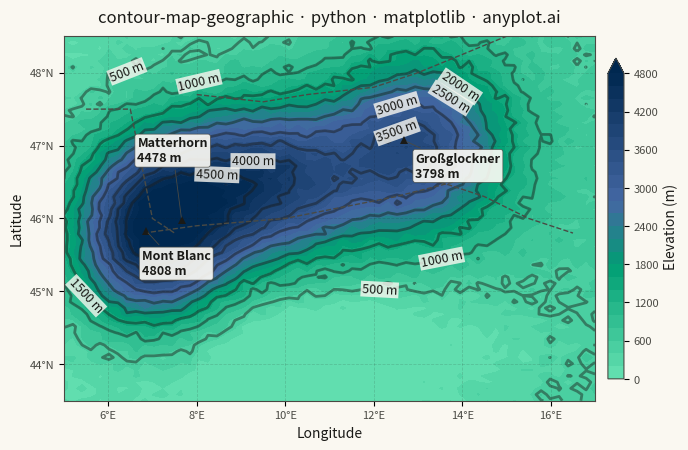

Source code (Python):
""" anyplot.ai
contour-map-geographic: Contour Lines on Geographic Map
Library: matplotlib 3.11.2 | Python 3.14.10
Quality: 79/100 | Updated: 2026-11-26
"""

import os

import matplotlib.pyplot as plt
import numpy as np
from matplotlib.colors import LinearSegmentedColormap


# Theme tokens
THEME = os.getenv("ANYPLOT_THEME", "light")
PAGE_BG = "#FAF8F1" if THEME == "light" else "#1A1A17"
ELEVATED_BG = "#FFFDF6" if THEME == "light" else "#242420"
INK = "#1A1A17" if THEME == "light" else "#F0EFE8"
INK_SOFT = "#4A4A44" if THEME == "light" else "#B8B7B0"
INK_MUTED = "#6B6A63" if THEME == "light" else "#A8A79F"

# Imprint sequential ramp for filled fields (low -> high)
SEQ_FIELDS = (
    [(0.0, "#66E2B2"), (0.368, "#009E73"), (0.582, "#4467A3"), (1.0, "#002850")]
    if THEME == "light"
    else [(0.0, "#00573D"), (0.467, "#009E73"), (1.0, "#CDD9FF")]
)
imprint_seq = LinearSegmentedColormap.from_list("imprint_seq", SEQ_FIELDS)

# Data: Synthetic elevation data over European Alps
np.random.seed(42)

lon_min, lon_max = 5.0, 17.0
lat_min, lat_max = 43.5, 48.5

n_points = 60
lons = np.linspace(lon_min, lon_max, n_points)
lats = np.linspace(lat_min, lat_max, n_points)
lon_grid, lat_grid = np.meshgrid(lons, lats)

# Base undulating terrain
elevation = 400 + 200 * np.sin(np.radians(lon_grid) * 15) * np.cos(np.radians(lat_grid) * 12)

# Western Alps: Mont Blanc massif (~4808 m peak)
elevation += 4400 * np.exp(-((lon_grid - 7.0) ** 2) / 3) * np.exp(-((lat_grid - 45.8) ** 2) / 1.5)

# Central Swiss Alps
elevation += 3600 * np.exp(-((lon_grid - 9.5) ** 2) / 5) * np.exp(-((lat_grid - 46.5) ** 2) / 1.2)

# Austrian Tyrol / Hohe Tauern (Großglockner ~3798 m)
elevation += 3000 * np.exp(-((lon_grid - 13.0) ** 2) / 4) * np.exp(-((lat_grid - 47.0) ** 2) / 1.5)

# Po Valley lowlands (Italian side — low elevation)
elevation -= 700 * np.exp(-((lon_grid - 11.0) ** 2) / 20) * np.exp(-((lat_grid - 44.2) ** 2) / 0.8)

# Add noise for realism
elevation += np.random.normal(0, 80, elevation.shape)
elevation = np.clip(elevation, 0, None)

# Simplified country border lines
borders = [
    {"lons": [5.5, 6.5, 7.0, 7.5], "lats": [47.5, 47.5, 46.0, 45.8]},
    {"lons": [6.8, 8.0, 10.0, 12.5, 13.8], "lats": [45.8, 45.9, 46.0, 46.3, 46.5]},
    {"lons": [8.0, 9.5, 10.5, 12.0, 13.0, 15.0, 17.0], "lats": [47.7, 47.6, 47.7, 47.8, 48.0, 48.5, 48.5]},
    {"lons": [13.5, 14.5, 15.5, 16.5], "lats": [46.5, 46.3, 46.0, 45.8]},
]

# Notable peaks to annotate
peaks = [
    {"name": "Mont Blanc\n4808 m", "lon": 6.86, "lat": 45.83, "dx": -0.1, "dy": -0.6},
    {"name": "Matterhorn\n4478 m", "lon": 7.66, "lat": 45.98, "dx": -1.0, "dy": 0.8},
    {"name": "Großglockner\n3798 m", "lon": 12.69, "lat": 47.07, "dx": 0.25, "dy": -0.5},
]

# Plot
fig, ax = plt.subplots(figsize=(8, 4.5), dpi=400, facecolor=PAGE_BG)
ax.set_facecolor(PAGE_BG)

# Filled contours using the Imprint sequential ramp
levels = np.arange(0, 5000, 200)
filled = ax.contourf(lon_grid, lat_grid, elevation, levels=levels, cmap=imprint_seq, extend="max")

# Contour lines every 500 m — heavier weight for high-res visibility
line_levels = np.arange(500, 5000, 500)
contour_lines = ax.contour(lon_grid, lat_grid, elevation, levels=line_levels, colors=INK, linewidths=2.0, alpha=0.45)
labels = ax.clabel(contour_lines, inline=True, fontsize=9, fmt="%d m", colors=INK)
for label in labels:
    label.set_alpha(1.0)
    label.set_bbox({"facecolor": PAGE_BG, "edgecolor": "none", "alpha": 0.8, "pad": 1.0})

# Country border lines
for border in borders:
    ax.plot(border["lons"], border["lats"], color=INK_SOFT, linewidth=1.0, linestyle="--", zorder=4)

# Peak markers and annotations — focal point emphasis
for peak in peaks:
    ax.plot(peak["lon"], peak["lat"], marker="^", markersize=6, color=INK, zorder=6, markeredgewidth=0)
    ax.annotate(
        peak["name"],
        xy=(peak["lon"], peak["lat"]),
        xytext=(peak["lon"] + peak["dx"], peak["lat"] + peak["dy"]),
        fontsize=9,
        color=INK,
        fontweight="bold",
        arrowprops={"arrowstyle": "-", "color": INK_SOFT, "linewidth": 0.6},
        bbox={
            "facecolor": ELEVATED_BG,
            "edgecolor": INK_SOFT,
            "alpha": 0.9,
            "boxstyle": "round,pad=0.2",
            "linewidth": 0.5,
        },
        zorder=7,
    )

# Colorbar — idiomatic fig.colorbar
cbar = fig.colorbar(filled, ax=ax, orientation="vertical", pad=0.02, shrink=0.88)
cbar.set_label("Elevation (m)", fontsize=10, color=INK)
cbar.ax.tick_params(labelsize=8, labelcolor=INK_SOFT)
cbar.outline.set_edgecolor(INK_SOFT)

# Axis limits and tick formatting
ax.set_xlim(lon_min, lon_max)
ax.set_ylim(lat_min, lat_max)

lon_ticks = np.arange(6, 17, 2)
ax.set_xticks(lon_ticks)
ax.set_xticklabels([f"{int(x)}°E" for x in lon_ticks])

lat_ticks = np.arange(44, 49, 1)
ax.set_yticks(lat_ticks)
ax.set_yticklabels([f"{int(y)}°N" for y in lat_ticks])

ax.tick_params(axis="both", labelsize=8, labelcolor=INK_SOFT)

# Axis labels
ax.set_xlabel("Longitude", fontsize=10, color=INK)
ax.set_ylabel("Latitude", fontsize=10, color=INK)

# Title
ax.set_title(
    "contour-map-geographic · python · matplotlib · anyplot.ai", fontsize=12, fontweight="medium", color=INK, pad=10
)

# Spines — keep all four as map border, color-adapt them
for spine in ax.spines.values():
    spine.set_color(INK_SOFT)

# Subtle grid
ax.grid(True, alpha=0.15, linewidth=0.6, color=INK, linestyle="--", zorder=1)

fig.subplots_adjust(left=0.08, right=0.88, top=0.93, bottom=0.12)

plt.savefig(f"plot-{THEME}.png", dpi=400, facecolor=PAGE_BG)
plt.close()
